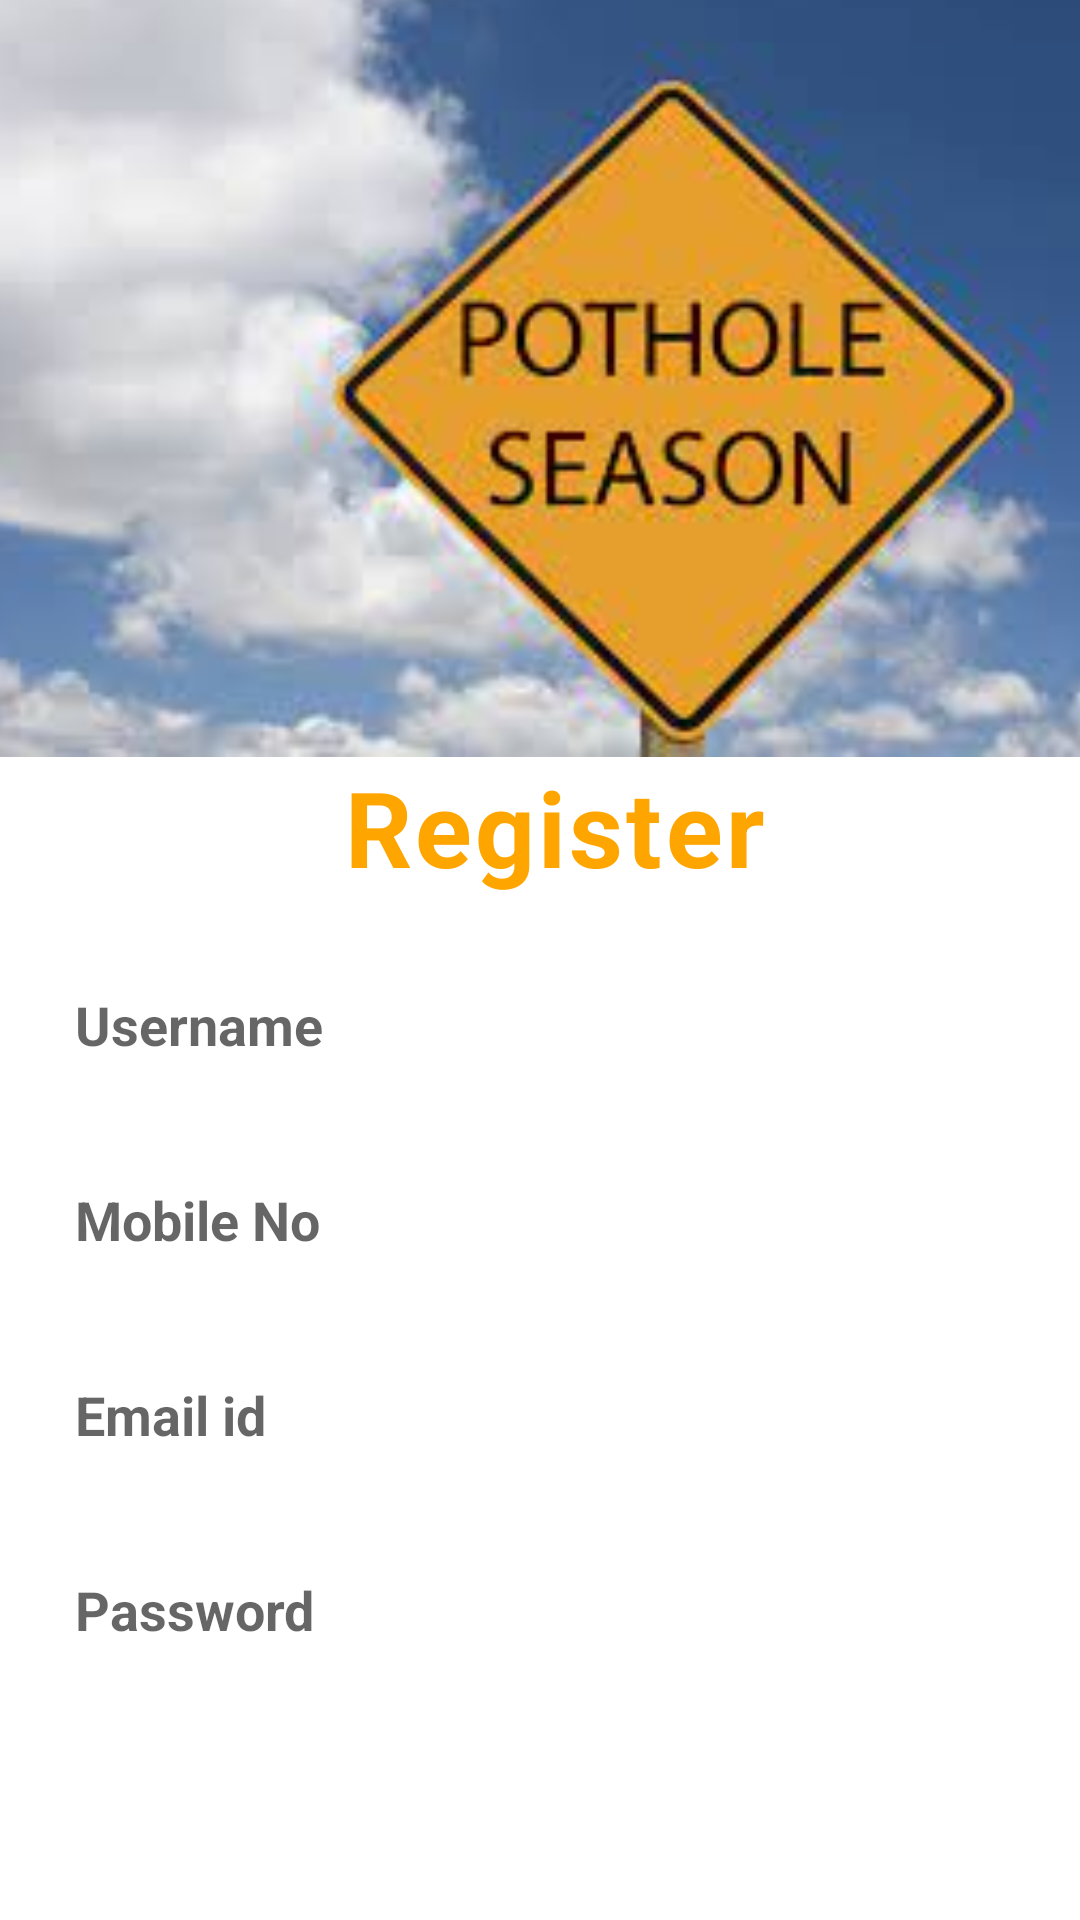

Android layout source for this screen:
<!-- AndroidManifest.xml: application theme Theme.Pothole_detetction -->
<!-- res/layout/activity_register.xml -->
<?xml version="1.0" encoding="utf-8"?>
<LinearLayout xmlns:android="http://schemas.android.com/apk/res/android"
    xmlns:app="http://schemas.android.com/apk/res-auto"
    xmlns:tools="http://schemas.android.com/tools"
    android:layout_width="match_parent"
    android:layout_height="match_parent"
    android:orientation="vertical"
    android:gravity="center"
    tools:context=".register">

    <ImageView
        android:layout_width="500dp"
        android:layout_height="261dp"
        android:src="@drawable/logo" />

    <TextView
        android:layout_width="wrap_content"
        android:layout_height="wrap_content"
        android:letterSpacing="0.03"
        android:text=" Register"
        android:textColor="@color/colorprimay"
        android:textSize="35dp"
        android:textStyle="bold" />

    <EditText
        android:id="@+id/edusername"
        android:layout_width="350dp"
        android:layout_height="45dp"
        android:background="@drawable/forget"
        android:hint="Username"
        android:inputType="text"
        android:textColor="@color/colorprimay"
        android:textStyle="bold"
        android:textSize="18dp"
        android:layout_marginTop="20dp"
        android:paddingLeft="20dp"/>

    <EditText
        android:id="@+id/edmobileno"
        android:layout_width="350dp"
        android:layout_height="45dp"
        android:background="@drawable/forget"
        android:hint="Mobile No"
        android:textColor="@color/colorprimay"
        android:textStyle="bold"
        android:inputType="number"
        android:textSize="18dp"
        android:layout_marginTop="20dp"
        android:paddingLeft="20dp"/>

    <EditText
        android:id="@+id/edemail"
        android:layout_width="350dp"
        android:layout_height="45dp"
        android:background="@drawable/forget"
        android:hint="Email id"
        android:inputType="textEmailAddress"
        android:textColor="@color/colorprimay"
        android:textStyle="bold"
        android:textSize="18dp"
        android:layout_marginTop="20dp"
        android:paddingLeft="20dp"/>


    <EditText
        android:id="@+id/edpassword"
        android:layout_width="350dp"
        android:layout_height="45dp"
        android:background="@drawable/forget"
        android:hint="Password"
        android:inputType="textPassword"
        android:textColor="@color/colorprimay"
        android:textStyle="bold"
        android:textSize="18dp"
        android:layout_marginTop="20dp"
        android:paddingLeft="20dp"/>

    <androidx.appcompat.widget.AppCompatButton
        android:id="@+id/btnregister"
        android:layout_width="350dp"
        android:layout_height="50dp"
        android:background="@drawable/button"
        android:text="Register"
        android:textSize="18dp"
        android:textStyle="bold"
        android:textColor="#FFF"
        android:layout_marginTop="25dp"/>

    <TextView
        android:id="@+id/txtlogin"
        android:layout_width="wrap_content"
        android:layout_height="wrap_content"
        android:text="Already have an account? Sign In"
        android:textColor="@color/colorprimay"
        android:textStyle="bold"
        android:textSize="18dp"
        android:layout_marginTop="15dp"/>

</LinearLayout>
<!-- resources referenced by this layout -->
<resources>
  <color name="colorprimay">#FFA500</color>
  <!-- drawable logo: jpg bitmap (drawable, 8006 bytes) -->
  <style name="Theme.Pothole_detetction" parent="Theme.MaterialComponents.DayNight.DarkActionBar">
          
          <item name="colorPrimary">@color/purple_500</item>
          <item name="colorPrimaryVariant">@color/purple_700</item>
          <item name="colorOnPrimary">@color/white</item>
          
          <item name="colorSecondary">@color/teal_200</item>
          <item name="colorSecondaryVariant">@color/teal_700</item>
          <item name="colorOnSecondary">@color/black</item>
          
          <item name="android:statusBarColor">?attr/colorPrimaryVariant</item>
          
      </style>
  <color name="purple_500">#FF6200EE</color>
  <color name="purple_700">#FF3700B3</color>
  <color name="white">#FFFFFFFF</color>
  <color name="teal_200">#FF03DAC5</color>
  <color name="teal_700">#FF018786</color>
  <color name="black">#FF000000</color>
</resources>
